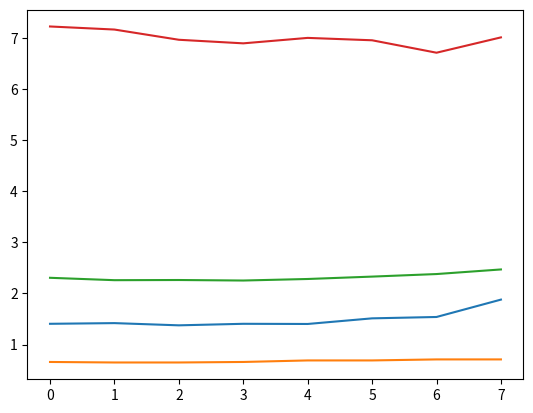

Here is the Python script that generated this plot:
import numpy as np
import matplotlib.pyplot as plt

'''
ceph_results = np.array([
    [1.42, 1.54, 1.48],
    [1.47, 1.37, 1.39],
    [1.43, 1.41, 1.47],
    [1.39, 1.40, 1.40],
    [1.43, 1.40, 1.43],
    [1.42, 1.44, 1.43],
    [1.47, 1.43, 1.48],
    [1.47, 1.51, 1.52]
])

hand_results = np.array([
    [0.66],
    [0.65],
    [0.65],
    [0.66],
    [0.69],
    [0.69],
    [0.71],
    [0.71]
])

pelvis_results = np.array([
    [2.31, 2.27, 2.34],
    [2.26, 2.29, 2.23],
    [2.28, 2.29, 2.22],
    [2.28, 2.33, 2.15],
    [2.22, 2.37, 2.26],
    [2.30, 2.30, 2.39],
    [2.37, 2.35, 2.42],
    [2.44, 2.47, 2.50]
])

ultra_results = np.array([
    [7.41, 7.05, 7.21],
    [7.15, 6.95, 7.39],
    [6.76, 7.13, 7.00],
    [6.69, 7.07, 6.92],
    [7.15, 7.05, 6.80],
    [7.39, 6.60, 6.87],
    [6.56, 6.86, 6.71],
    [7.08, 7.16, 6.79]
])
'''

ceph_results = np.array([
    [1.40, 1.40, 1.42],
    [1.39, 1.42, 1.45],
    [1.36, 1.37, 1.40],
    [1.40, 1.43, 1.39],
    [1.41, 1.42, 1.38],
    [1.44, 1.41, 1.69],
    [1.61, 1.44, 1.57],
    [1.75, 1.76, 2.13]
])

hand_results = np.array([
    [0.66],
    [0.65],
    [0.65],
    [0.66],
    [0.69],
    [0.69],
    [0.71],
    [0.71]
])

pelvis_results = np.array([
    [2.31, 2.27, 2.34],
    [2.26, 2.29, 2.23],
    [2.28, 2.29, 2.22],
    [2.28, 2.33, 2.15],
    [2.22, 2.37, 2.26],
    [2.30, 2.30, 2.39],
    [2.37, 2.35, 2.42],
    [2.44, 2.47, 2.50]
])

ultra_results = np.array([
    [7.41, 7.05, 7.21],
    [7.15, 6.95, 7.39],
    [6.76, 7.13, 7.00],
    [6.69, 7.07, 6.92],
    [7.15, 7.05, 6.80],
    [7.39, 6.60, 6.87],
    [6.56, 6.86, 6.71],
    [7.08, 7.16, 6.79]
])

ceph_averaged = np.mean(ceph_results, axis=1)
hand_averaged = np.mean(hand_results, axis=1)
pelvis_averaged = np.mean(pelvis_results, axis=1)
ultra_averaged = np.mean(ultra_results, axis=1)

print(ceph_averaged)
print(hand_averaged)
print(pelvis_averaged)
print(ultra_averaged)

plt.plot(range(len(ceph_averaged)), ceph_averaged)
plt.plot(range(len(hand_averaged)), hand_averaged)
plt.plot(range(len(pelvis_averaged)), pelvis_averaged)
plt.plot(range(len(ultra_averaged)), ultra_averaged)
plt.show()